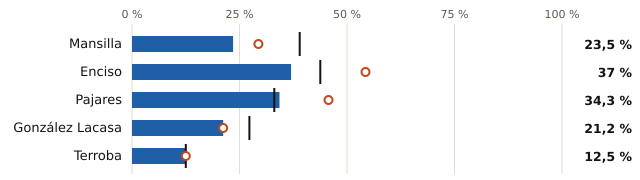

The data file committed next to this chart (first rows):
embalse, pct, pct_hace_1_anio, pct_media_10_anios, vol_hm3, capacidad_hm3
Mansilla, 23.5, 29.4, 39.0, 16.0, 68.0
Enciso, 37.0, 54.3, 43.8, 17.0, 46.0
Pajares, 34.3, 45.7, 33.1, 12.0, 35.0
González Lacasa, 21.2, 21.2, 27.3, 7.0, 33.0
Terroba, 12.5, 12.5, 12.5, 1.0, 8.0
